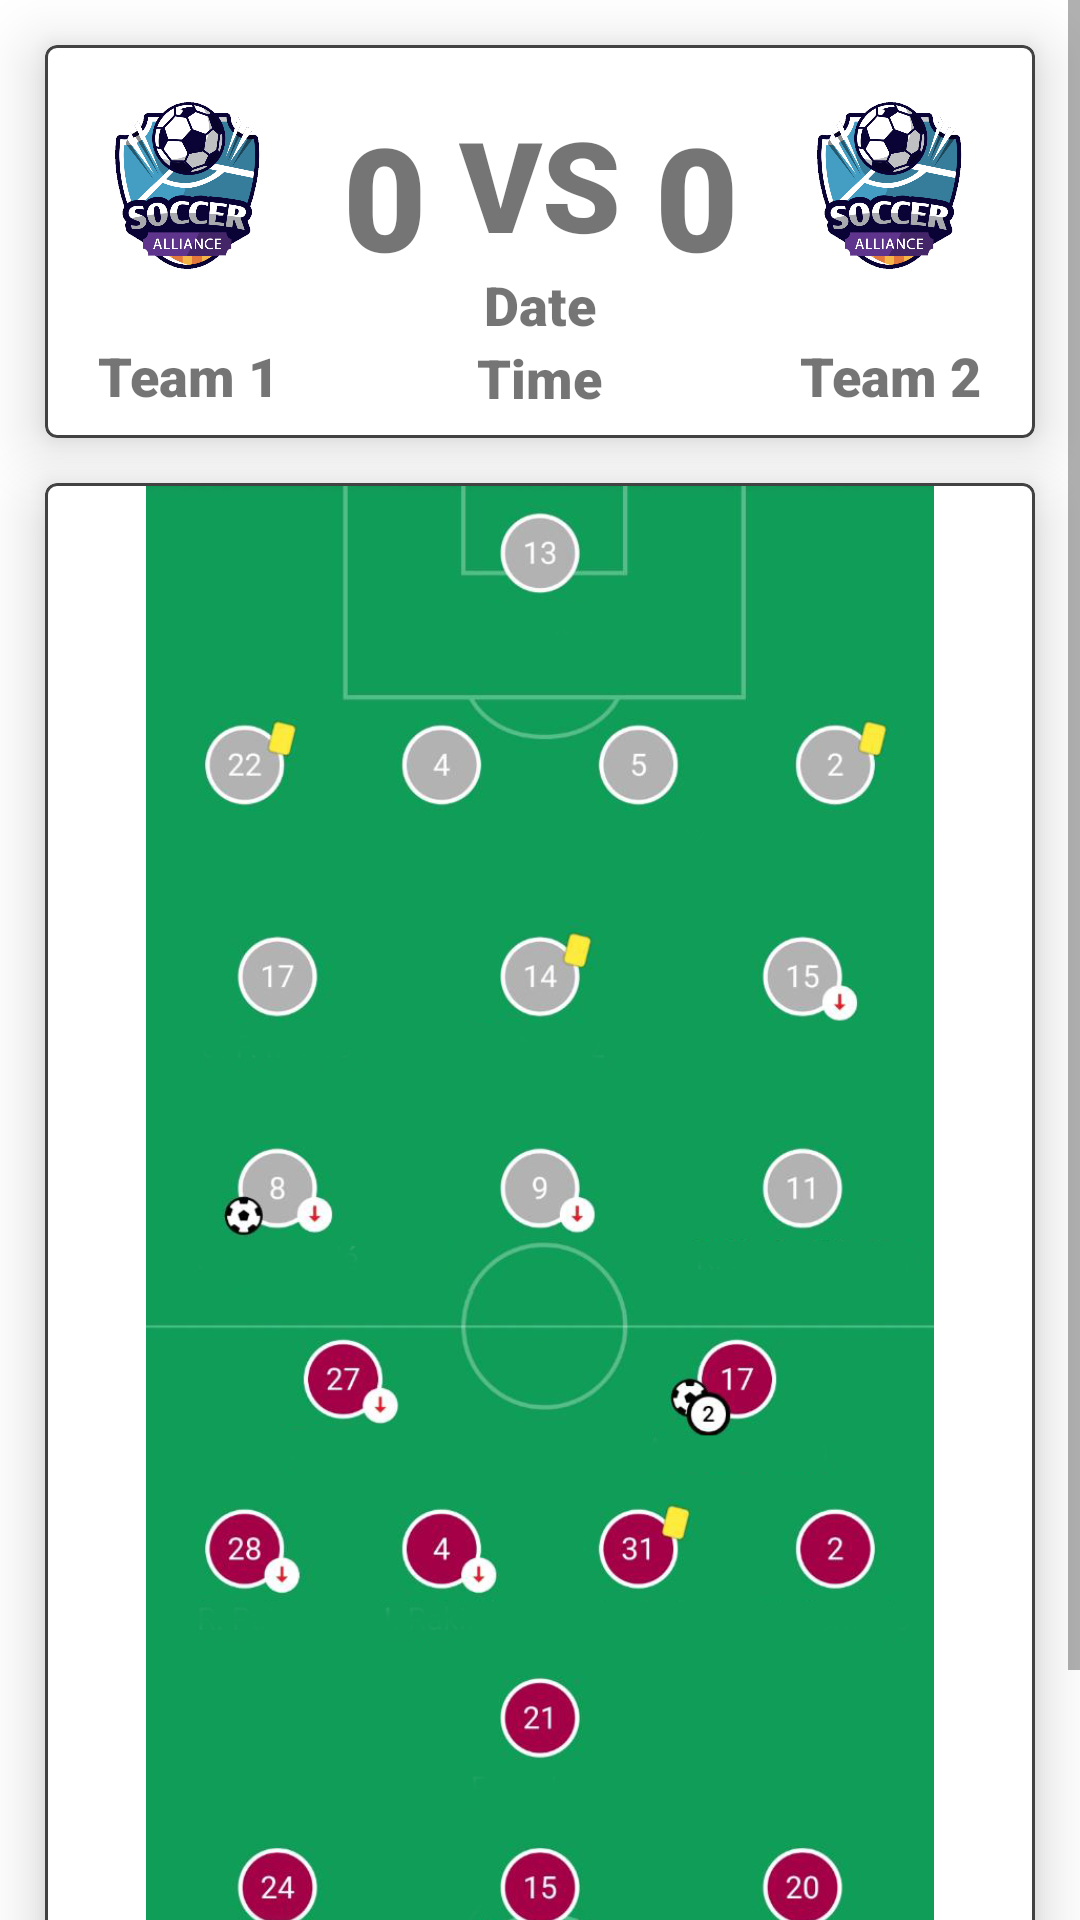

The Android layout XML behind this screen, and the referenced resources:
<!-- AndroidManifest.xml: application theme AppTheme -->
<!-- res/layout/fragment_line_up.xml -->
<?xml version="1.0" encoding="utf-8"?>
<ScrollView xmlns:android="http://schemas.android.com/apk/res/android"
xmlns:tools="http://schemas.android.com/tools"
android:layout_width="match_parent"
android:layout_height="match_parent"
xmlns:app="http://schemas.android.com/apk/res-auto"
tools:context="com.example.soccerallianceapp.Line_Up_Fragment">

<androidx.constraintlayout.widget.ConstraintLayout
    android:layout_width="match_parent"
    android:layout_height="match_parent">


    <com.google.android.material.card.MaterialCardView
        android:id="@+id/materialCardView"
        android:layout_width="match_parent"
        android:layout_height="wrap_content"
        app:cardElevation="12dp"
        android:layout_margin="15dp"
        app:layout_constraintTop_toTopOf="parent"
        tools:layout_editor_absoluteX="15dp"
        app:strokeWidth="1dp"
        app:strokeColor="@color/cardview_dark_background">

        <androidx.constraintlayout.widget.ConstraintLayout
            android:layout_width="match_parent"
            android:layout_height="match_parent"
            android:padding="8dp">

            <LinearLayout
                android:layout_width="wrap_content"
                android:layout_height="match_parent"
                android:orientation="vertical"
                android:id="@+id/firstLinear"
                app:layout_constraintStart_toStartOf="parent"
                app:layout_constraintTop_toTopOf="parent">

                <ImageView
                    android:id="@+id/team1_logo"
                    android:layout_width="80dp"
                    android:layout_height="80dp"
                    android:layout_gravity="left"
                    android:src="@drawable/splash_logo"
                    />
                <TextView
                    android:id="@+id/team1"
                    android:layout_width="wrap_content"
                    android:layout_height="wrap_content"
                    android:layout_gravity="center"
                    android:fontFamily="sans-serif-black"
                    android:text="Team 1"
                    android:textSize="18dp"
                    android:layout_marginTop="10dp"
                    />
            </LinearLayout>
            <TextView
                android:layout_width="wrap_content"
                android:layout_height="wrap_content"
                android:id="@+id/team1_goal"
                android:text="0"
                android:layout_marginTop="10dp"
                android:fontFamily="sans-serif-black"
                android:textSize="48dp"
                app:layout_constraintTop_toTopOf="parent"
                app:layout_constraintStart_toEndOf="@id/firstLinear"
                app:layout_constraintEnd_toStartOf="@id/secondLinear"
                />
            <LinearLayout
                android:layout_width="wrap_content"
                android:layout_height="match_parent"
                android:orientation="vertical"
                android:id="@+id/secondLinear"
                app:layout_constraintStart_toEndOf="@id/team1_goal"
                app:layout_constraintEnd_toStartOf="@id/team2_goal"
                app:layout_constraintTop_toTopOf="parent">
                <TextView
                    android:id="@+id/vs"
                    android:layout_width="wrap_content"
                    android:layout_height="wrap_content"
                    android:layout_gravity="center"
                    android:fontFamily="sans-serif-black"
                    android:text="VS"
                    android:textSize="42dp"
                    android:layout_marginTop="10dp"
                    />
                <TextView
                    android:id="@+id/date"
                    android:layout_width="wrap_content"
                    android:layout_height="wrap_content"
                    android:layout_gravity="center"
                    android:fontFamily="sans-serif-black"
                    android:text="Date"
                    android:textSize="18dp"
                    />
                <TextView
                    android:id="@+id/time"
                    android:layout_width="wrap_content"
                    android:layout_height="wrap_content"
                    android:layout_gravity="center"
                    android:fontFamily="sans-serif-black"
                    android:text="Time"
                    android:textSize="18dp"

                    />

            </LinearLayout>
            <TextView
                android:layout_width="wrap_content"
                android:layout_height="wrap_content"
                android:id="@+id/team2_goal"
                android:text="0"
                android:layout_marginTop="10dp"
                android:fontFamily="sans-serif-black"
                android:textSize="48dp"
                app:layout_constraintTop_toTopOf="parent"
                app:layout_constraintStart_toEndOf="@id/secondLinear"
                app:layout_constraintEnd_toStartOf="@id/thirdLinear"
                />
            <LinearLayout
                android:layout_width="wrap_content"
                android:layout_height="match_parent"
                android:orientation="vertical"
                android:id="@+id/thirdLinear"
                app:layout_constraintTop_toTopOf="parent"
                app:layout_constraintEnd_toEndOf="parent">



                <ImageView
                    android:id="@+id/team2_logo"
                    android:layout_width="80dp"
                    android:layout_height="80dp"
                    android:layout_gravity="right"
                    android:src="@drawable/splash_logo"
                    />
                <TextView
                    android:id="@+id/team2"
                    android:layout_width="wrap_content"
                    android:layout_height="wrap_content"
                    android:layout_gravity="center"
                    android:layout_marginTop="10dp"
                    android:fontFamily="sans-serif-black"
                    android:text="Team 2"
                    android:textSize="18dp"
                    />

            </LinearLayout>






        </androidx.constraintlayout.widget.ConstraintLayout>
    </com.google.android.material.card.MaterialCardView>
    <com.google.android.material.card.MaterialCardView
        android:layout_width="match_parent"
        android:layout_height="match_parent"
        android:id="@+id/materialCardView2"
        app:layout_constraintTop_toBottomOf="@id/materialCardView"
        app:layout_constraintBottom_toBottomOf="parent"
        tools:layout_editor_absoluteX="15dp"
        app:strokeWidth="1dp"
        app:cardElevation="12dp"
        android:layout_margin="15dp"
        app:strokeColor="@color/cardview_dark_background"
        >

        <ImageView
            android:layout_width="match_parent"
            android:layout_height="560dp"
            android:id="@+id/lineupimage"
            android:src="@drawable/lineup" />

    </com.google.android.material.card.MaterialCardView>





</androidx.constraintlayout.widget.ConstraintLayout>

</ScrollView>
<!-- resources referenced by this layout -->
<resources>
  <!-- drawable lineup: jpg bitmap (drawable, 244311 bytes) -->
  <!-- drawable splash_logo: png bitmap (drawable, 100026 bytes) -->
  <style name="AppTheme" parent="Theme.MaterialComponents.Light.NoActionBar">
          
          <item name="colorPrimary">@color/colorPrimary</item>
          <item name="colorPrimaryDark">@color/colorPrimaryDark</item>
          <item name="colorAccent">@color/colorAccent</item>
          <item name="windowActionBar">false</item>
          <item name="windowNoTitle">true</item>
          <item name="android:textAllCaps">false</item>
      </style>
  <color name="colorPrimary">#142038</color>
  <color name="colorPrimaryDark">#000013</color>
  <color name="colorAccent">#D81B60</color>
</resources>
